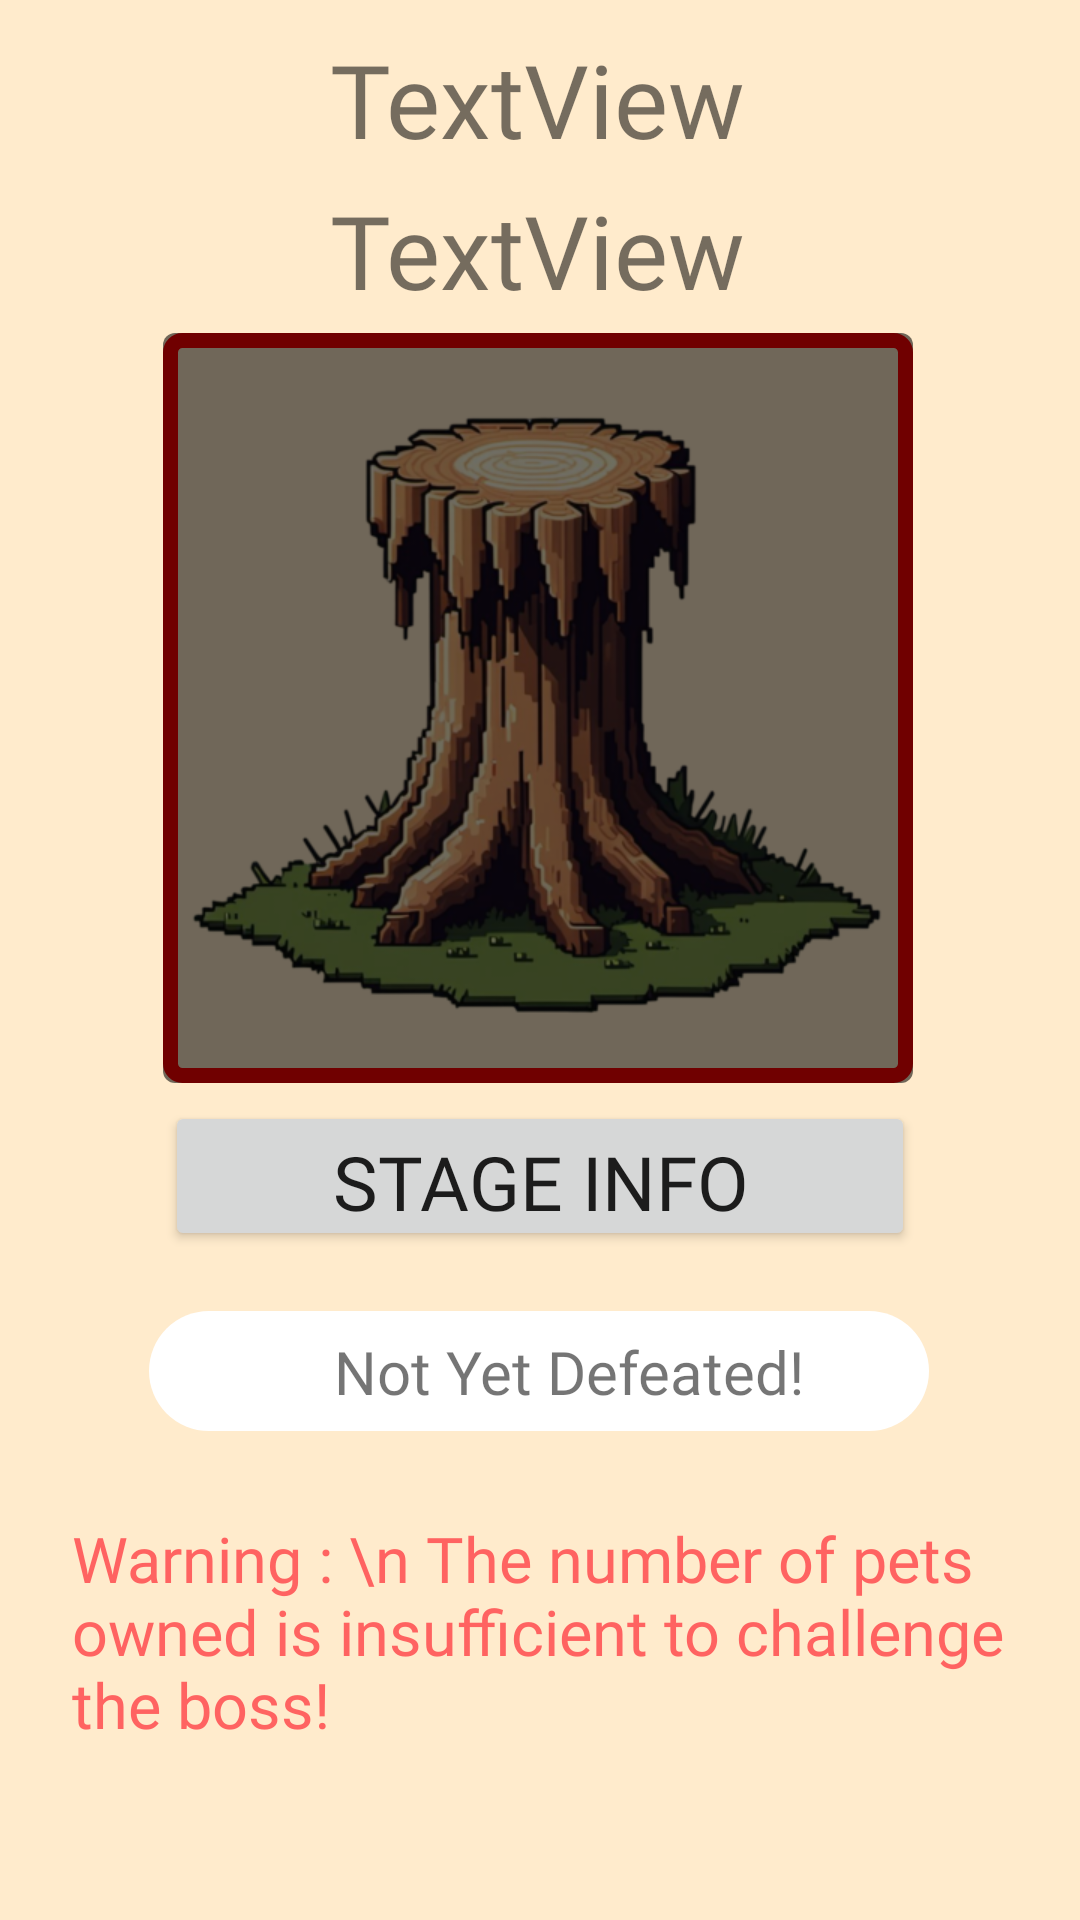

Produce the Android XML layout that renders to this screen, including the resource entries it uses.
<!-- AndroidManifest.xml: application theme Theme.Eggenda -->
<!-- res/layout/game_monster_choose.xml -->
<?xml version="1.0" encoding="utf-8"?>
<androidx.constraintlayout.widget.ConstraintLayout xmlns:android="http://schemas.android.com/apk/res/android"
    xmlns:app="http://schemas.android.com/apk/res-auto"
    xmlns:tools="http://schemas.android.com/tools"
    android:layout_width="match_parent"
    android:layout_height="match_parent"
    android:background="@color/yellow"
    android:fitsSystemWindows="true">

    <Button
        android:id="@+id/game_monster_info_btn"
        android:layout_width="250dp"
        android:layout_height="50dp"
        android:fontFamily="@font/titan_one"
        android:text="Stage Info"
        android:textSize="25dp"
        app:layout_constraintBottom_toTopOf="@+id/monster_status_bar"
        app:layout_constraintEnd_toEndOf="parent"
        app:layout_constraintStart_toStartOf="parent"
        app:layout_constraintTop_toBottomOf="@+id/frameLayout"
        app:layout_constraintVertical_bias="0.225" />

    <Button
        android:id="@+id/game_monster_go"
        android:layout_width="150dp"
        android:layout_height="50dp"
        android:fontFamily="@font/titan_one"
        android:gravity="center_horizontal"
        android:text="go!"
        android:textSize="30dp"
        app:layout_constraintBottom_toTopOf="@+id/guideline6"
        app:layout_constraintEnd_toEndOf="parent"
        app:layout_constraintStart_toStartOf="parent"
        app:layout_constraintTop_toTopOf="@+id/guideline6" />

    <androidx.constraintlayout.widget.Guideline
        android:id="@+id/guideline6"
        android:layout_width="1dp"
        android:layout_height="1dp"
        android:orientation="horizontal"
        app:layout_constraintGuide_begin="660dp" />

    <FrameLayout
        android:id="@+id/frameLayout"
        android:layout_width="250dp"
        android:layout_height="250dp"
        android:background="@drawable/game_element_frame_fire"
        app:layout_constraintBottom_toTopOf="@+id/guideline11"
        app:layout_constraintEnd_toEndOf="parent"
        app:layout_constraintHorizontal_bias="0.495"
        app:layout_constraintStart_toStartOf="parent"
        app:layout_constraintTop_toTopOf="@+id/guideline11">

        <ImageView
            android:id="@+id/bossView"
            android:layout_width="wrap_content"
            android:layout_height="wrap_content"
            app:srcCompat="@drawable/game_enemy_stamp" />

        <ImageView
            android:id="@+id/bossDefeatCover"
            android:layout_width="match_parent"
            android:layout_height="match_parent"
            app:srcCompat="@drawable/game_monster_defeat" />


    </FrameLayout>

    <androidx.constraintlayout.widget.Guideline
        android:id="@+id/guideline11"
        android:layout_width="wrap_content"
        android:layout_height="wrap_content"
        android:orientation="horizontal"
        app:layout_constraintGuide_begin="236dp" />

    <ImageView
        android:id="@+id/back_button"
        android:layout_width="80dp"
        android:layout_height="80dp"
        app:layout_constraintBottom_toBottomOf="@+id/frameLayout"
        app:layout_constraintEnd_toStartOf="@+id/frameLayout"
        app:layout_constraintTop_toTopOf="@+id/frameLayout"
        app:srcCompat="@drawable/back_arrow" />

    <ImageView
        android:id="@+id/next_button"
        android:layout_width="80dp"
        android:layout_height="80dp"
        android:scaleX="-1"
        app:layout_constraintBottom_toBottomOf="@+id/frameLayout"
        app:layout_constraintStart_toEndOf="@+id/frameLayout"
        app:layout_constraintTop_toTopOf="@+id/frameLayout"
        app:srcCompat="@drawable/back_arrow" />

    <TextView
        android:id="@+id/boss_title"
        android:layout_width="wrap_content"
        android:layout_height="wrap_content"
        android:layout_marginBottom="5dp"
        android:fontFamily="@font/titan_one"
        android:text="TextView"
        android:textSize="34sp"
        app:layout_constraintBottom_toTopOf="@+id/frameLayout"
        app:layout_constraintEnd_toEndOf="@+id/frameLayout"
        app:layout_constraintStart_toStartOf="@+id/frameLayout" />

    <TextView
        android:id="@+id/stage_Title"
        android:layout_width="wrap_content"
        android:layout_height="wrap_content"
        android:layout_marginBottom="5dp"
        android:fontFamily="@font/titan_one"
        android:text="TextView"
        android:textSize="34sp"
        app:layout_constraintBottom_toTopOf="@+id/boss_title"
        app:layout_constraintEnd_toEndOf="@+id/frameLayout"
        app:layout_constraintStart_toStartOf="@+id/frameLayout" />


    <androidx.constraintlayout.widget.ConstraintLayout
        android:id="@+id/monster_status_bar"
        android:layout_width="260dp"
        android:layout_height="40dp"
        android:background="@drawable/monster_status_bg"
        app:layout_constraintBottom_toTopOf="@+id/guideline2"
        app:layout_constraintEnd_toEndOf="parent"
        app:layout_constraintHorizontal_bias="0.496"
        app:layout_constraintStart_toStartOf="parent"
        app:layout_constraintTop_toTopOf="@+id/guideline2"
        app:layout_constraintVertical_bias="1.0">

        <ImageView
            android:id="@+id/monster_status_icon"
            android:layout_width="30dp"
            android:layout_height="30dp"
            android:visibility="invisible"
            app:layout_constraintBottom_toBottomOf="parent"
            app:layout_constraintEnd_toEndOf="parent"
            app:layout_constraintHorizontal_bias="0.059"
            app:layout_constraintStart_toStartOf="parent"
            app:layout_constraintTop_toTopOf="parent" />

        <TextView
            android:id="@+id/monster_status_text"
            android:layout_width="wrap_content"
            android:layout_height="wrap_content"
            android:fontFamily="@font/titan_one"
            android:text="Not Yet Defeated!"
            android:textSize="20dp"
            app:layout_constraintBottom_toBottomOf="parent"
            app:layout_constraintEnd_toEndOf="parent"
            app:layout_constraintHorizontal_bias="0.304"
            app:layout_constraintStart_toEndOf="@+id/monster_status_icon"
            app:layout_constraintTop_toTopOf="parent" />


    </androidx.constraintlayout.widget.ConstraintLayout>

    <androidx.constraintlayout.widget.Guideline
        android:id="@+id/guideline2"
        android:layout_width="wrap_content"
        android:layout_height="wrap_content"
        android:orientation="horizontal"
        app:layout_constraintGuide_begin="457dp" />


    <TextView
        android:id="@+id/monster_pets_warning"
        android:layout_width="330dp"
        android:layout_height="wrap_content"
        android:layout_marginTop="8dp"
        android:fontFamily="@font/titan_one"
        android:text="Warning : \n The number of pets owned is insufficient to challenge the boss!"
        android:textColor="@color/fire"
        android:textSize="21dp"
        app:layout_constraintBottom_toTopOf="@+id/game_monster_go"
        app:layout_constraintEnd_toEndOf="parent"
        app:layout_constraintHorizontal_bias="0.802"
        app:layout_constraintStart_toStartOf="parent"
        app:layout_constraintTop_toBottomOf="@+id/monster_status_bar"
        app:layout_constraintVertical_bias="0.277" />

    



















    </androidx.constraintlayout.widget.ConstraintLayout>
<!-- resources referenced by this layout -->
<resources>
  <color name="fire">#EEFF5959</color>
  <color name="water">#EE66A0FF</color>
  <color name="yellow">#FFEBCC</color>
  <!-- drawable game_element_frame_fire (drawable) -->
  <?xml version="1.0" encoding="utf-8"?>
  <shape xmlns:android="http://schemas.android.com/apk/res/android">
      <solid android:color="#00808080" /> " /> 
      <stroke
          android:width="5dp"
          android:color="#FF0000">
      </stroke>      
      <corners android:radius="4dp" /> 
  </shape>
  <!-- drawable game_enemy_stamp: png bitmap (drawable, 173654 bytes) -->
  <!-- drawable game_monster_defeat (drawable) -->
  <?xml version="1.0" encoding="utf-8"?>
  <shape xmlns:android="http://schemas.android.com/apk/res/android">
      <solid android:color="#8F000000" /> " /> 
  
      <corners android:radius="4dp" /> 
  </shape>
  <!-- drawable monster_status_bg (drawable) -->
  <?xml version="1.0" encoding="utf-8"?>
  <shape xmlns:android="http://schemas.android.com/apk/res/android">
      <solid android:color="@color/white" /> 
      <corners android:radius="20dp" /> 
  </shape>
  <style name="Theme.Eggenda" parent="Theme.MaterialComponents.DayNight.DarkActionBar">
          
          <item name="colorPrimary">@color/purple_500</item>
          <item name="colorPrimaryVariant">@color/purple_700</item>
          <item name="colorOnPrimary">@color/white</item>
          
          <item name="colorSecondary">@color/teal_200</item>
          <item name="colorSecondaryVariant">@color/teal_700</item>
          <item name="colorOnSecondary">@color/black</item>
          
          <item name="android:statusBarColor">?attr/colorPrimaryVariant</item>
          
      </style>
  <color name="white">#FFFFFFFF</color>
  <color name="purple_500">#FFB034</color>
  <color name="purple_700">#FF9B00</color>
  <color name="teal_200">#FFD798</color>
  <color name="teal_700">#FF9B00</color>
  <color name="black">#FF000000</color>
</resources>
